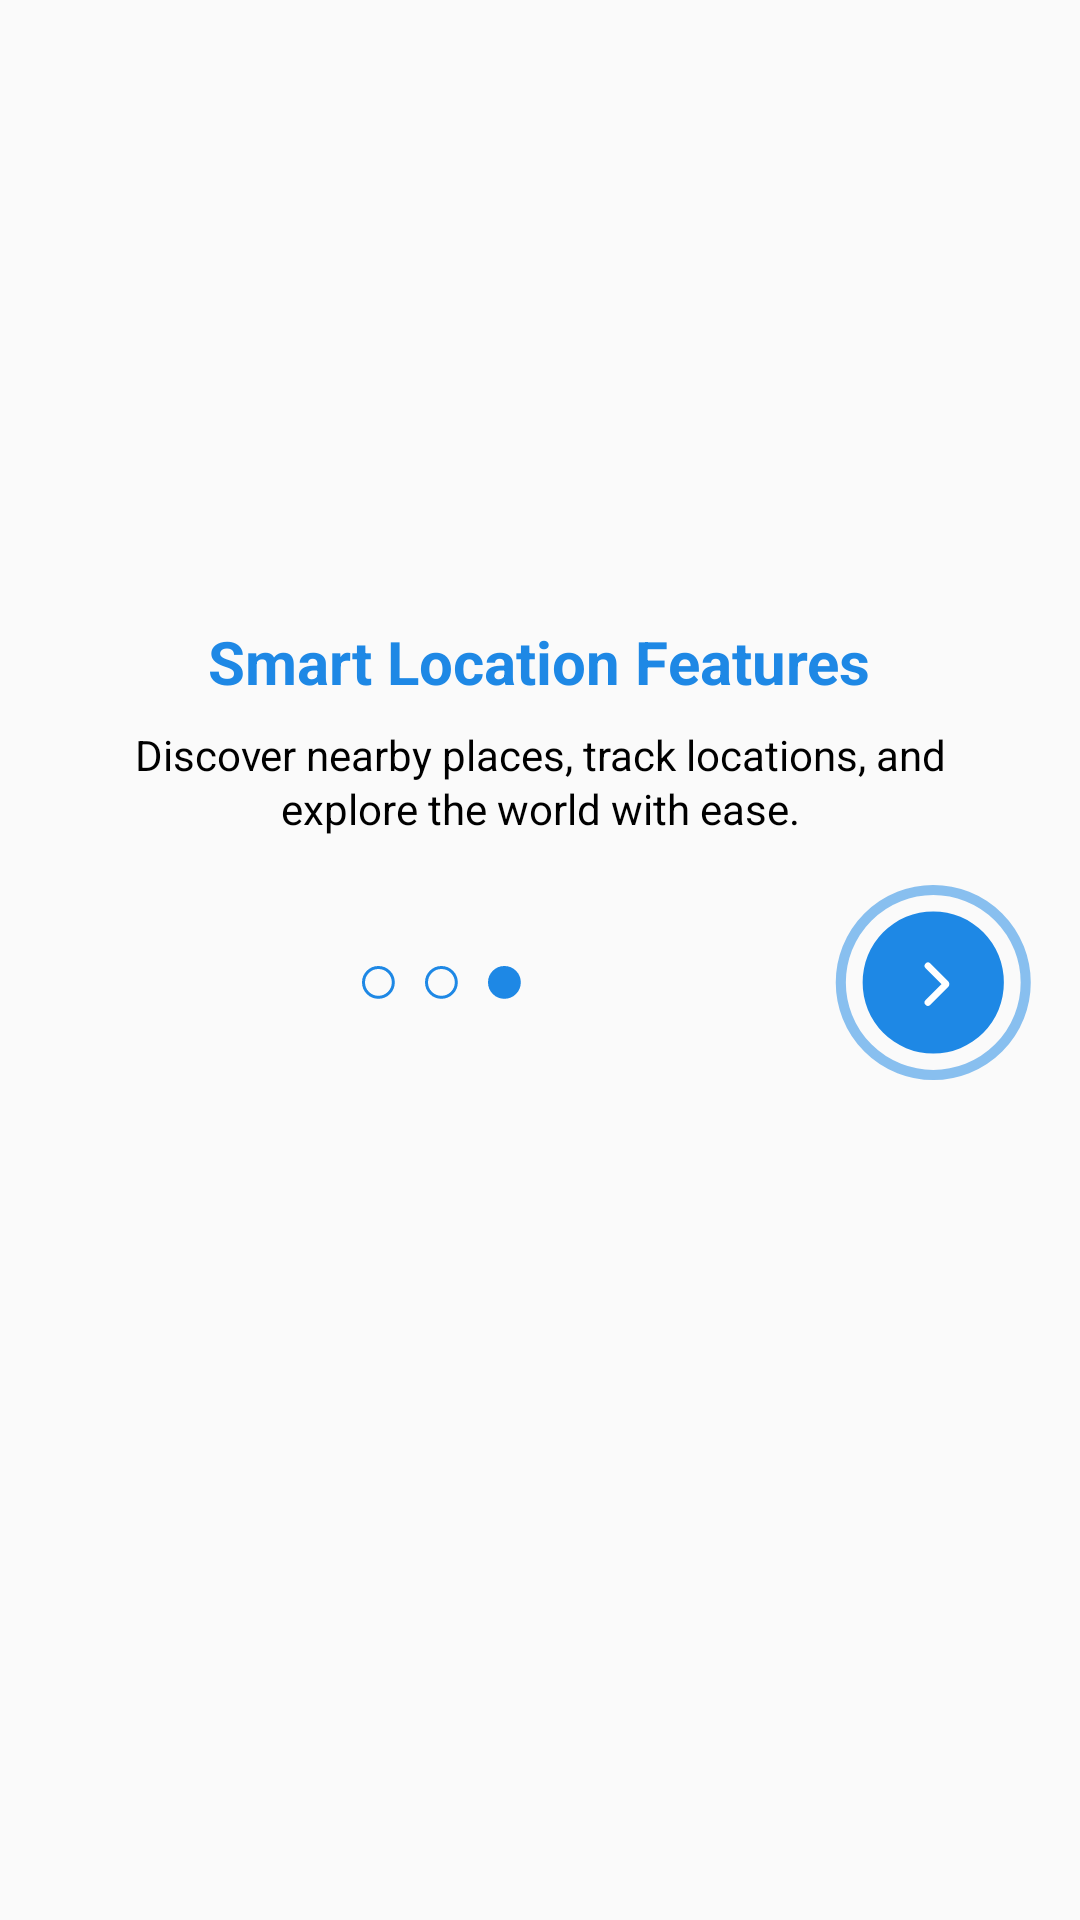

Android layout source for this screen:
<!-- AndroidManifest.xml: application theme Theme.LiveEarhMapUsman2026 -->
<!-- res/layout/fragment_introfragment3.xml -->
<?xml version="1.0" encoding="utf-8"?>
<RelativeLayout xmlns:android="http://schemas.android.com/apk/res/android"
    xmlns:app="http://schemas.android.com/apk/res-auto"
    android:layout_width="match_parent"
    android:layout_height="match_parent"
    android:background="@android:color/transparent"
    android:orientation="vertical">

    <LinearLayout
        android:layout_width="match_parent"
        android:layout_height="match_parent"
        android:gravity="center"
        android:orientation="vertical">


        <ImageView
            android:layout_width="match_parent"
            android:layout_gravity="center"
            android:src="@drawable/intro_ill_3"
            android:layout_weight="1"
            android:layout_height="0dp"/>


        <TextView
            android:layout_width="wrap_content"
            android:layout_height="wrap_content"
            android:layout_marginTop="4dp"
            android:gravity="center_horizontal"
            android:layout_marginHorizontal="16dp"
            android:textColor="@color/colorPrimary"
            android:text="@string/onboarding_title_3"
            android:textSize="20sp"
            android:layout_marginBottom="8dp"
            android:textStyle="bold"/>

        <TextView
            android:layout_width="wrap_content"
            android:layout_height="wrap_content"
            android:layout_marginHorizontal="32dp"
            android:gravity="center_horizontal"
            android:layout_marginBottom="16dp"
            android:textColor="@color/black"
            android:lineSpacingExtra="1.5sp"
            android:text="@string/onboarding_desc_3"
            android:textSize="14sp" />
        <LinearLayout
            android:id="@+id/idllSKipNext"
            android:layout_width="match_parent"
            android:layout_height="wrap_content"
            android:orientation="horizontal"
            android:paddingStart="16dp"
            android:gravity="center_vertical"
            android:paddingEnd="16dp"
            android:paddingBottom="10dp"
            android:visibility="visible">

            <ImageView
                android:layout_width="0dp"
                android:layout_weight="1"
                android:layout_height="wrap_content"
                android:src="@drawable/dot3"
                app:layout_constraintBottom_toBottomOf="parent"
                app:layout_constraintEnd_toEndOf="parent"
                app:layout_constraintStart_toStartOf="parent"
                app:layout_constraintTop_toTopOf="parent" />
            <androidx.appcompat.widget.AppCompatImageView
                android:id="@+id/btn_next"
                android:layout_width="wrap_content"
                android:layout_height="wrap_content"
                android:src="@drawable/nextbtnround" />

        </LinearLayout>

        <FrameLayout
            android:id="@+id/framelayoutnative"
            android:layout_width="match_parent"
            android:layout_height="270dp"
            android:visibility="visible">

        </FrameLayout>
    </LinearLayout>


</RelativeLayout>
<!-- resources referenced by this layout -->
<resources>
  <color name="black">#FF000000</color>
  <color name="colorPrimary">#1E88E5</color>
  <!-- drawable dot3 (drawable) -->
  <vector xmlns:android="http://schemas.android.com/apk/res/android"
      android:width="53dp"
      android:height="11dp"
      android:viewportWidth="53"
      android:viewportHeight="11">
      <path
          android:pathData="M47.467,5.467m-5.467,0a5.467,5.467 0,1 1,10.935 0a5.467,5.467 0,1 1,-10.935 0"
          android:fillColor="@color/colorPrimary"/>
      <path
          android:strokeWidth="1"
          android:pathData="M26.467,5.467m-4.967,0a4.967,4.967 0,1 1,9.935 0a4.967,4.967 0,1 1,-9.935 0"
          android:fillColor="#00000000"
          android:strokeColor="@color/colorPrimary"/>
      <path
          android:strokeWidth="1"
          android:pathData="M5.467,5.467m-4.967,0a4.967,4.967 0,1 1,9.935 0a4.967,4.967 0,1 1,-9.935 0"
          android:fillColor="#00000000"
          android:strokeColor="@color/colorPrimary"/>
  </vector>
  <!-- drawable nextbtnround (drawable) -->
  <vector xmlns:android="http://schemas.android.com/apk/res/android"
      android:width="66dp"
      android:height="65dp"
      android:viewportWidth="66"
      android:viewportHeight="65">
    <path
        android:pathData="M33.086,32.5m-30.819,0a30.819,30.819 0,1 1,61.638 0a30.819,30.819 0,1 1,-61.638 0"
        android:strokeAlpha="0.52"
        android:strokeWidth="3.36207"
        android:fillColor="#00000000"
        android:strokeColor="@color/colorPrimary"/>
    <group>
      <clip-path
          android:pathData="M33.086,0h32.5v32.5h-32.5z"/>
    </group>
    <path
        android:pathData="M33.086,32.5m-23.535,0a23.535,23.535 0,1 1,47.069 0a23.535,23.535 0,1 1,-47.069 0"
        android:fillColor="@color/colorPrimary"/>
    <path
        android:pathData="M31.318,26.945L37.265,32.892C37.353,32.98 37.353,33.122 37.265,33.209L31.318,39.157"
        android:strokeWidth="2.24138"
        android:fillColor="#00000000"
        android:strokeColor="#ffffff"
        android:strokeLineCap="round"/>
  </vector>
  <string name="onboarding_desc_3">
          Discover nearby places, track locations, and explore the world with ease.
      </string>
  <string name="onboarding_title_3">Smart Location Features</string>
  <style name="Theme.LiveEarhMapUsman2026" parent="Theme.AppCompat.Light.NoActionBar">
          
      </style>
</resources>
